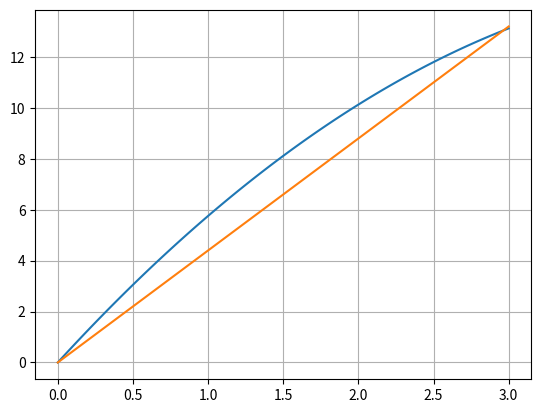

The matplotlib source for this figure:
from numpy import linspace
from numpy import sin,cos,pi
import matplotlib.pyplot as plt 


r0 = 3
alpha = 40/180*pi

A = pi/sin((pi-alpha)/2) *sin(alpha)
B = sin(alpha)/2

Aeff = lambda s: A*s*(r0-s*B)

s = linspace(0,3,100)

Area = Aeff(s)

for i in range(100):
	Area[i] = Aeff(s[i])


plt.figure()
plt.plot(s,Area)
plt.plot(s,s*4.4)
plt.grid()
plt.show()